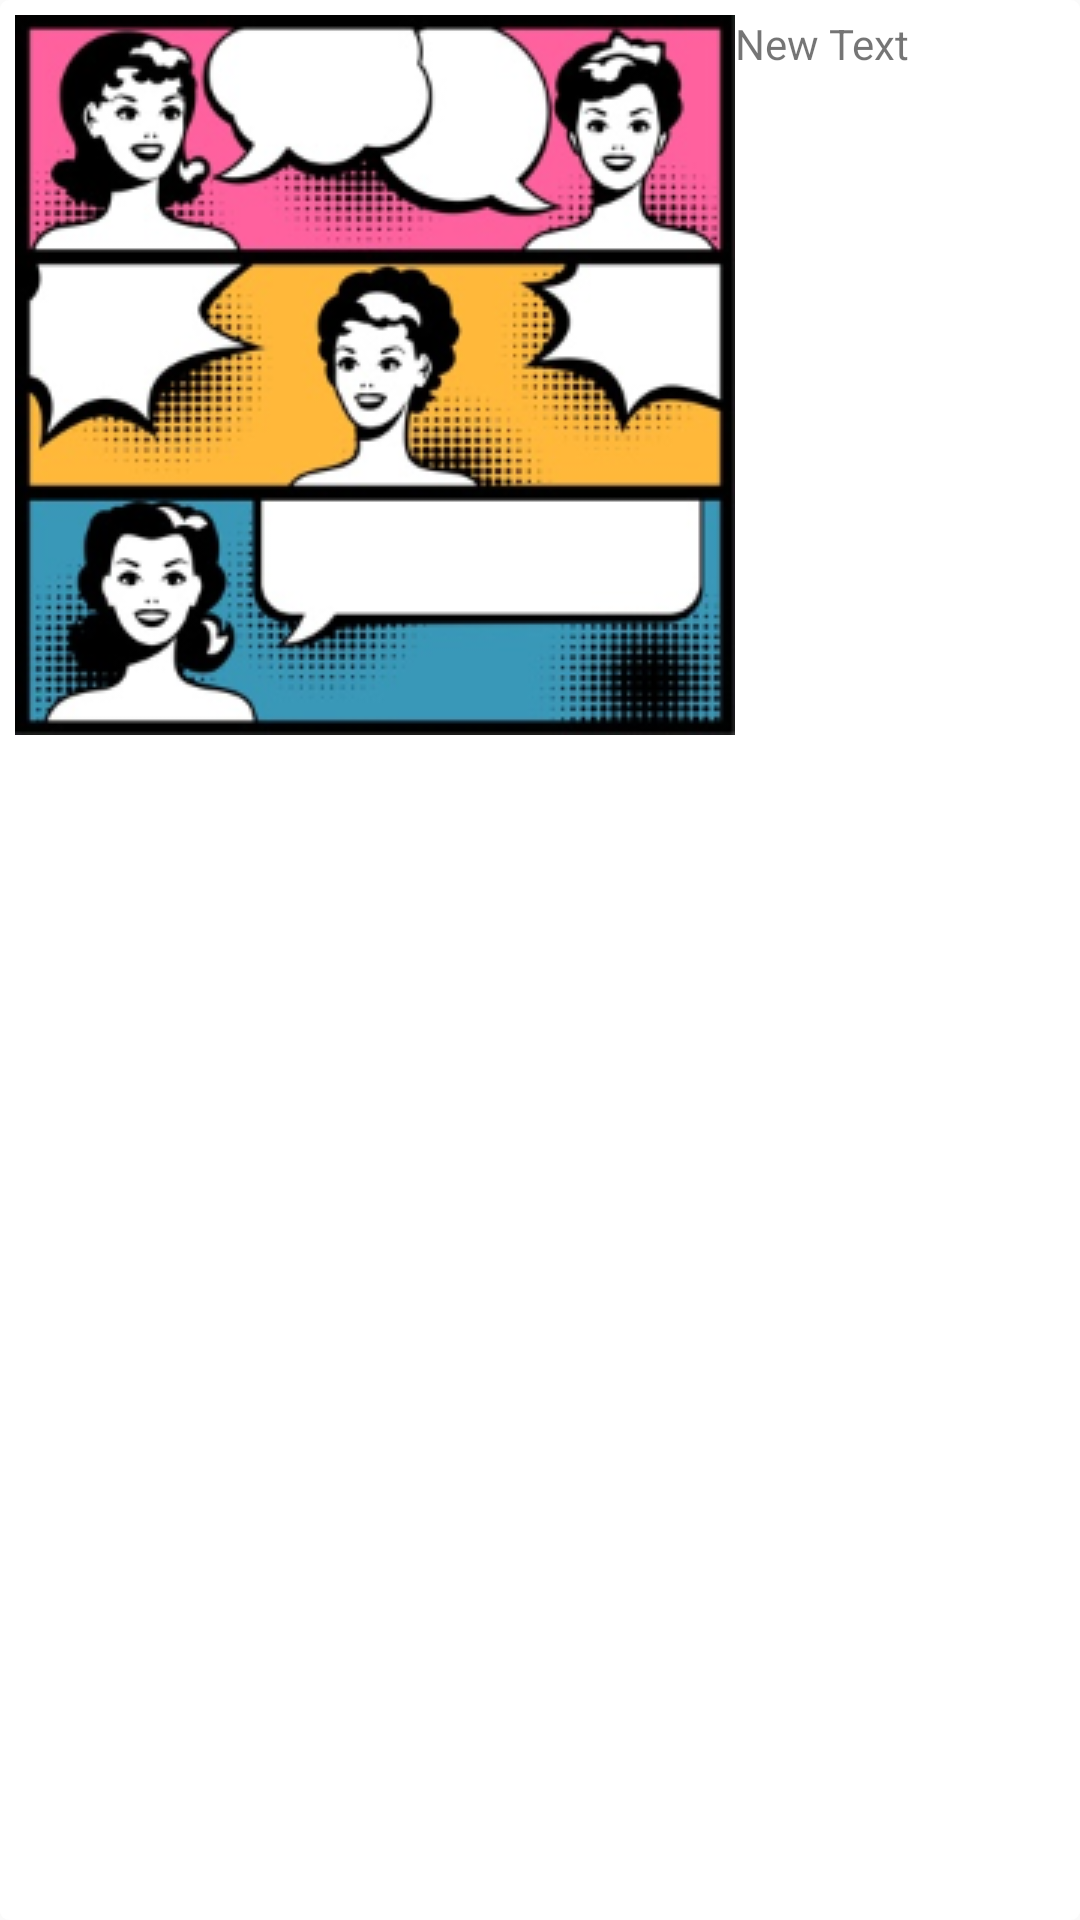

Write the Android layout XML for this screen, with the resource values it uses.
<!-- AndroidManifest.xml: application theme AppTheme -->
<!-- res/layout/gameitemlayout.xml -->
<?xml version="1.0" encoding="utf-8"?>
<LinearLayout xmlns:android="http://schemas.android.com/apk/res/android"
    android:layout_width="match_parent"
    android:layout_height="wrap_content"
    android:gravity="center"
    android:orientation="horizontal"
    android:background="@drawable/folderselector"
    android:padding="5dp"
    android:weightSum="1">

    <RelativeLayout
        android:layout_width="match_parent"
        android:layout_height="match_parent">

        <ImageView
            android:layout_width="wrap_content"
            android:layout_height="wrap_content"
            android:id="@+id/appImageView"
            android:src="@drawable/comic" />

        <TextView
            android:layout_width="wrap_content"
            android:layout_height="wrap_content"
            android:text="New Text"
            android:id="@+id/appNameTextview"
            android:layout_toRightOf="@+id/appImageView"
            android:layout_alignParentEnd="true" />
    </RelativeLayout>
</LinearLayout>
<!-- resources referenced by this layout -->
<resources>
  <!-- drawable comic: png bitmap (drawable, 80148 bytes) -->
  <!-- drawable folderselector (drawable) -->
  <?xml version="1.0" encoding="utf-8"?>
  <selector xmlns:android="http://schemas.android.com/apk/res/android">
  
      <item android:drawable="@drawable/folderpressed" android:state_pressed="true"/>
      <item android:drawable="@drawable/foldernormal" android:state_focused="false"/>
  
  </selector>
  <style name="AppTheme" parent="Theme.AppCompat.Light.DarkActionBar">
          
          <item name="colorPrimary">@color/colorPrimary</item>
          <item name="colorPrimaryDark">@color/colorPrimaryDark</item>
          <item name="colorAccent">@color/colorAccent</item>
      </style>
  <!-- drawable folderpressed (drawable) -->
  <?xml version="1.0" encoding="utf-8"?>
  <shape xmlns:android="http://schemas.android.com/apk/res/android"
      android:shape="rectangle" >
      <solid android:color="#d6d698"/>
      <corners android:radius="3dip"/>
  
  </shape>
  <!-- drawable foldernormal (drawable) -->
  <?xml version="1.0" encoding="utf-8"?>
  <shape xmlns:android="http://schemas.android.com/apk/res/android"
      android:shape="rectangle" >
       <solid android:color="#FFFFFF"/>
      <corners android:radius="3dip"/>
  
  </shape>
  <!-- not gathered from this repository: default colours our renderer supplied (Android Studio template values) -->
  <color name="colorPrimary">#FF6200EE</color>
  <color name="colorPrimaryDark">#FF3700B3</color>
  <color name="colorAccent">#FF03DAC5</color>
</resources>
